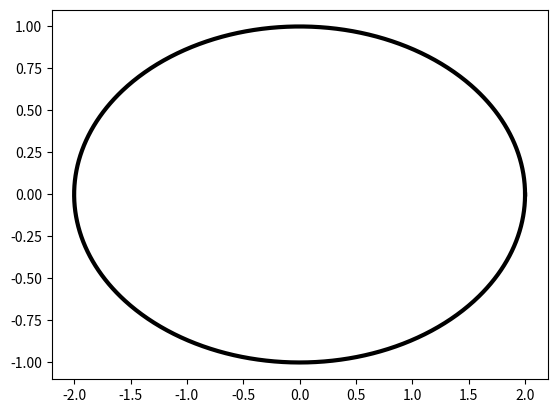

Python code for this plot:
import numpy
import matplotlib.pyplot as plot

T = numpy.linspace(0, 2 * numpy.pi, 1024)

plot.plot(2. * numpy.cos(T), numpy.sin(T), c = 'k', lw = 3.)
#plot.axes().set_aspect('equal')

plot.show()
